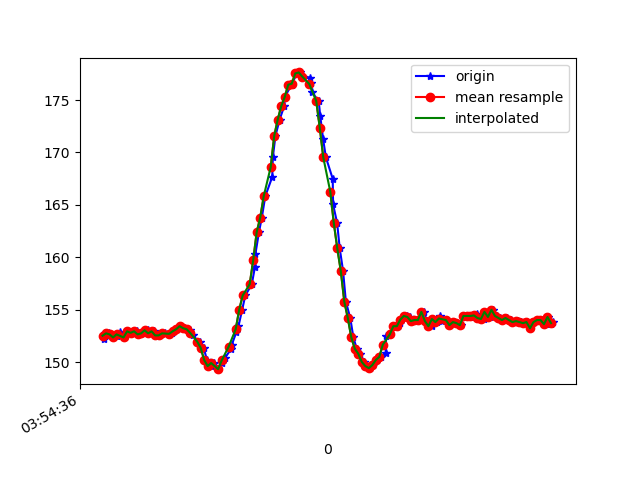

Values plotted in this chart, from the file beside it:
1618545277089, 1240953234971861, 152.14844, -220.80078, -45.996094
1618545277096, 1240953254230804, 152.7, -220.7, -46.39
1618545277099, 1240953275107376, 152.6, -219.9, -48.05
1618545277114, 1240953292412955, 152.7, -219.8, -46.19
1618545277122, 1240953311671898, 152.6, -220.3, -46.39
1618545277142, 1240953330717191, 152.3, -220.2, -46
1618545277162, 1240953349762485, 152.4, -220.3, -45.8
1618545277179, 1240953368807778, 152.8, -220.8, -45.41
1618545277205, 1240953388341413, 152.3, -221, -46.48
1618545277222, 1240953407020451, 152.9, -220.4, -45.7
1618545277240, 1240953426096266, 152.8, -219.9, -45.61
1618545277258, 1240953445172081, 152.7, -220.1, -46.88
1618545277277, 1240953464217374, 152.9, -220.7, -45.8
1618545277296, 1240953483232147, 152.6, -220.7, -46.68
1618545277317, 1240953502277440, 152.7, -220.9, -46.88
1618545277338, 1240953521322734, 153, -220.9, -46.68
1618545277351, 1240953540245942, 152.7, -220.9, -46.68
1618545277373, 1240953559321757, 152.9, -220.5, -46.09
1618545277390, 1240953578397572, 152.5, -220.4, -46.78
1618545277408, 1240953597412344, 152.5, -220.5, -47.46
1618545277439, 1240953616427117, 152.7, -221, -46.78
1618545277467, 1240953635716581, 152.6, -219.8, -46.48
1618545277476, 1240953654914481, 152.7, -220.5, -46.68
1618545277488, 1240953674081860, 152.9, -221.5, -47.75
1618545277504, 1240953693127153, 153.1, -220.7, -46.68
1618545277525, 1240953712111404, 153.4, -220.3, -46.39
1618545277543, 1240953731187219, 153.2, -220.5, -47.17
1618545277564, 1240953750232513, 153.1, -221.1, -46.09
1618545277580, 1240953769369370, 153, -220.9, -46.09
1618545277599, 1240953788384143, 152.5, -220.5, -46.09
1618545277621, 1240953807459958, 152, -221, -46.19
1618545277638, 1240953826413687, 152, -220.7, -46.88
1618545277657, 1240953845428460, 151.4, -221, -46.48
1618545277676, 1240953864473753, 150.2, -221.6, -46.19
1618545277697, 1240953883488526, 149.6, -222.2, -47.85
1618545277715, 1240953902472777, 149.9, -222.1, -48.54
1618545277740, 1240953921518070, 149.3, -221.9, -48.24
1618545277763, 1240953941265354, 149.9, -222.1, -48.83
1618545277779, 1240953960066477, 150.4, -221.8, -48.44
1618545277815, 1240953979203334, 151.3, -221.4, -48.73
1618545277818, 1240953998309671, 151.7, -221.7, -48.83
1618545277843, 1240954017629656, 152.8, -220.9, -48.54
1618545277856, 1240954036980163, 153.4, -220.3, -48.05
1618545277877, 1240954056483276, 155, -220.1, -47.75
1618545277895, 1240954075223356, 156.3, -218.7, -46
1618545277932, 1240954094573863, 157.4, -217.9, -46
1618545277950, 1240954113771763, 159.1, -216.8, -44.24
1618545277953, 1240954132939142, 160.4, -215.9, -42.68
1618545277973, 1240954152289649, 162.4, -215.6, -42.58
1618545277989, 1240954171212857, 163.8, -215.5, -41.11
1618545278009, 1240954190563364, 165.8, -214.6, -40.82
1618545278049, 1240954209791785, 167.7, -213.8, -38.67
1618545278052, 1240954228898121, 169.5, -213.5, -39.06
1618545278067, 1240954247973936, 171.6, -213.5, -38.48
1618545278091, 1240954267049751, 173.1, -213.1, -38.18
1618545278117, 1240954286400258, 174.4, -213, -37.01
1618545278120, 1240954305537115, 175.3, -212.8, -36.43
1618545278159, 1240954324887622, 176.5, -213, -35.16
1618545278162, 1240954344299171, 176.6, -212.7, -34.67
1618545278189, 1240954363497072, 177.5, -213, -35.35
1618545278210, 1240954383366440, 177.6, -213.3, -35.74
... 76 more rows
